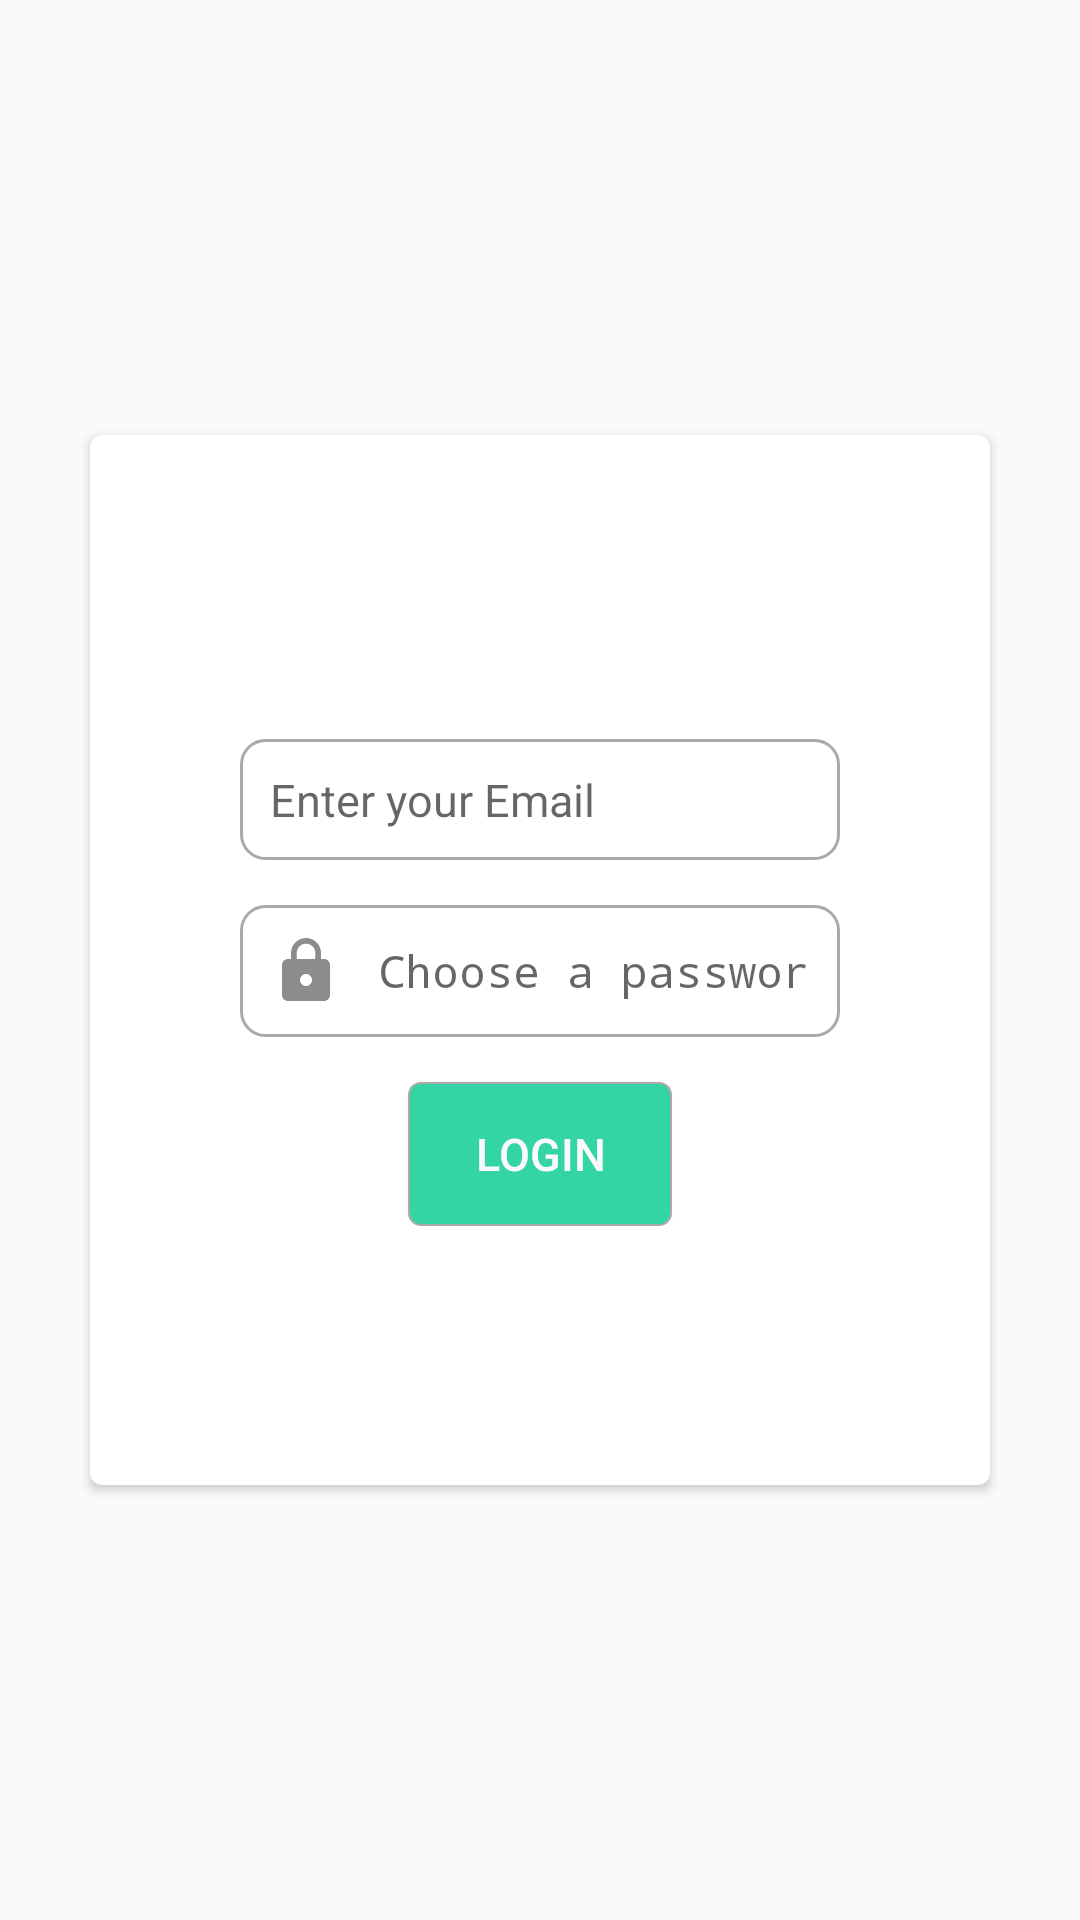

This screen was rendered from an Android layout file. Write that file and the resources it references.
<!-- AndroidManifest.xml: application theme AppTheme -->
<!-- res/layout/fragment_login.xml -->
<?xml version="1.0" encoding="utf-8"?>
<RelativeLayout xmlns:android="http://schemas.android.com/apk/res/android"
    xmlns:app="http://schemas.android.com/apk/res-auto"
    android:id="@+id/linearLayout"
    android:layout_width="match_parent"
    android:layout_height="match_parent">
      <androidx.cardview.widget.CardView
          android:layout_width="300dp"
          android:layout_height="350dp"
          android:layout_centerInParent="true"
          app:cardCornerRadius="4dp"
          android:elevation="6dp"
          >
          <RelativeLayout
              android:id="@+id/relativeLayout1"
              android:layout_width="match_parent"
              android:layout_height="match_parent"
              >
              <RelativeLayout
                  android:layout_centerInParent="true"
                  android:layout_centerHorizontal="true"
                  android:id="@+id/relativeLayout2"
                  android:layout_width="match_parent"
                  android:layout_height="wrap_content">

                  <EditText
                      android:drawableLeft="@drawable/ic_email"
                      android:id="@+id/ed_login_Email"
                      android:layout_width="200dp"
                      android:layout_height="wrap_content"
                      android:layout_centerHorizontal="true"
                      android:background="@drawable/edit_text_background"
                      android:padding="10dp"
                      android:layout_marginTop="15dp"
                      android:drawablePadding="12dp"
                      android:hint="Enter your Email"
                      android:inputType="textEmailAddress"
                      android:textSize="15dp"
                      />

                  <EditText
                      android:drawableLeft="@drawable/ic_lock"
                      android:layout_below="@id/ed_login_Email"
                      android:id="@+id/ed_login_Password"
                      android:layout_width="200dp"
                      android:layout_height="wrap_content"
                      android:layout_centerHorizontal="true"
                      android:layout_marginTop="15dp"
                      android:background="@drawable/edit_text_background"
                      android:padding="10dp"
                      android:drawablePadding="12dp"
                      android:hint="@string/ed_password"
                      android:inputType="textPassword"
                      android:textSize="15dp"
                     />

                  <Button
                      android:layout_marginTop="15dp"
                      android:layout_below="@id/ed_login_Password"
                      android:id="@+id/but_login"
                      android:layout_centerHorizontal="true"
                      android:layout_width="wrap_content"
                      android:layout_height="wrap_content"
                      android:textColor="@color/colorWhite"
                      android:text="Login"
                      android:textSize="15dp"
                      android:background="@drawable/button_background"

                      />



              </RelativeLayout>



          </RelativeLayout>


      </androidx.cardview.widget.CardView>









</RelativeLayout>
<!-- resources referenced by this layout -->
<resources>
  <color name="colorWhite">#FAFAFA</color>
  <!-- drawable button_background (drawable) -->
  <?xml version="1.0" encoding="utf-8"?>
  <shape xmlns:android="http://schemas.android.com/apk/res/android">
      <stroke android:color="@color/colorGrey" android:width="0.5dp"/>
      <corners android:radius="4dp"/>
     <solid android:color="@color/colorLightGreen"/>
  
  </shape>
  <!-- drawable edit_text_background (drawable) -->
  <?xml version="1.0" encoding="utf-8"?>
  <shape xmlns:android="http://schemas.android.com/apk/res/android">
      <stroke android:color="@color/colorGrey" android:width="1dp"/>
      <corners android:radius="8dp"/>
  
  </shape>
  <!-- drawable ic_lock (drawable) -->
  <vector android:alpha="0.45" android:height="24dp"
      android:viewportHeight="24.0" android:viewportWidth="24.0"
      android:width="24dp" xmlns:android="http://schemas.android.com/apk/res/android">
      <path android:fillColor="#FF000000" android:pathData="M18,8h-1L17,6c0,-2.76 -2.24,-5 -5,-5S7,3.24 7,6v2L6,8c-1.1,0 -2,0.9 -2,2v10c0,1.1 0.9,2 2,2h12c1.1,0 2,-0.9 2,-2L20,10c0,-1.1 -0.9,-2 -2,-2zM12,17c-1.1,0 -2,-0.9 -2,-2s0.9,-2 2,-2 2,0.9 2,2 -0.9,2 -2,2zM15.1,8L8.9,8L8.9,6c0,-1.71 1.39,-3.1 3.1,-3.1 1.71,0 3.1,1.39 3.1,3.1v2z"/>
  </vector>
  <string name="ed_password">Choose a password</string>
  <style name="AppTheme" parent="Theme.AppCompat.Light.NoActionBar">
          
          <item name="colorPrimary">@color/colorLightGreen</item>
          <item name="colorPrimaryDark">@color/colorLightGreen</item>
          <item name="colorAccent">@color/colorAccent</item>
      </style>
  <color name="colorGrey">#AEA9A9</color>
  <color name="colorLightGreen">#34D5A5</color>
  <color name="colorAccent">#03DAC5</color>
</resources>
